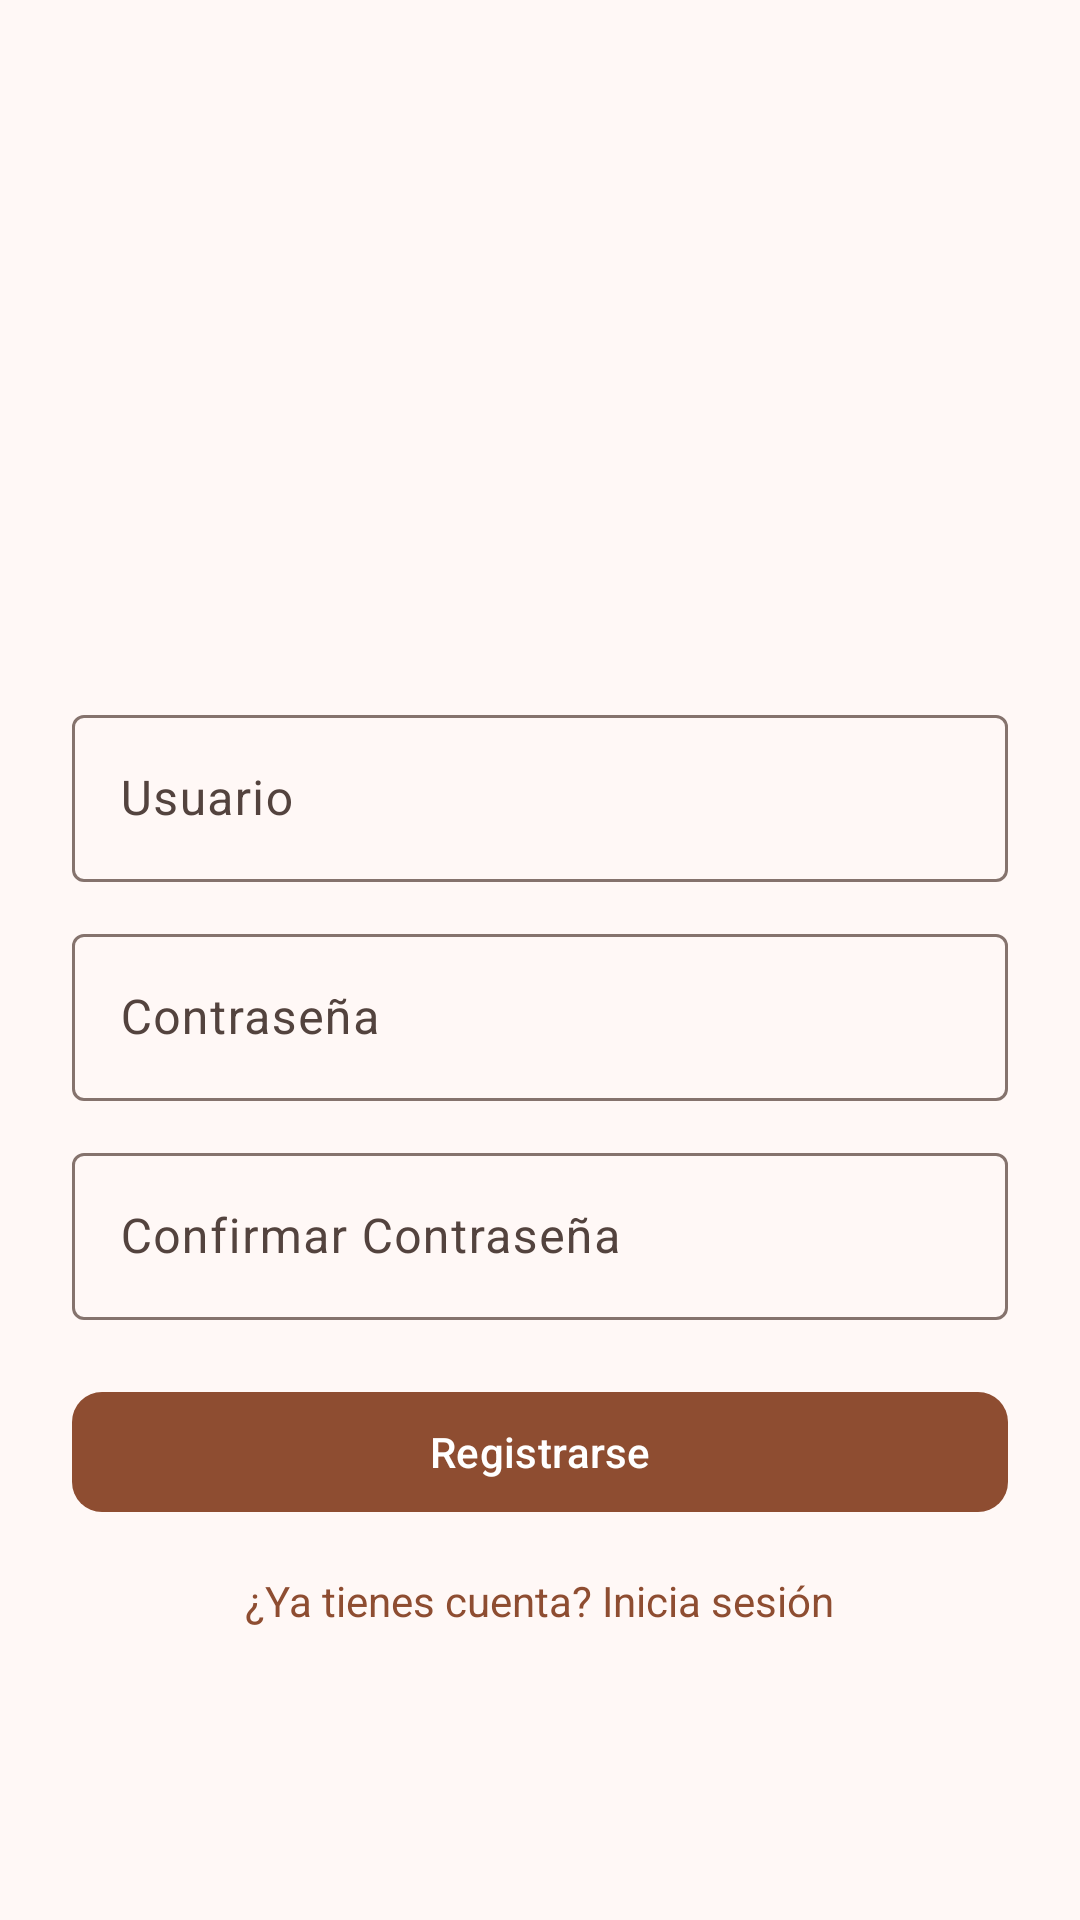

Produce the Android XML layout that renders to this screen, including the resource entries it uses.
<!-- AndroidManifest.xml: application theme AppTheme -->
<!-- res/layout/activity_register.xml -->
<?xml version="1.0" encoding="utf-8"?>
<androidx.coordinatorlayout.widget.CoordinatorLayout xmlns:android="http://schemas.android.com/apk/res/android"
    xmlns:app="http://schemas.android.com/apk/res-auto"
    xmlns:tools="http://schemas.android.com/tools"
    android:layout_width="match_parent"
    android:layout_height="match_parent"
    android:background="@color/md_theme_background"
    tools:context=".ui.register.RegisterActivity">

    <LinearLayout
        android:layout_width="match_parent"
        android:layout_height="match_parent"
        android:gravity="center"
        android:orientation="vertical"
        android:padding="24dp">

        
        <ImageView
            android:id="@+id/ivLogo"
            android:layout_width="120dp"
            android:layout_height="120dp"
            android:layout_gravity="center"
            android:layout_marginBottom="16dp"
            android:contentDescription="@string/app_name"
            android:scaleType="fitCenter"
            android:src="@drawable/ic_launcher_filmatcher"
            app:srcCompat="@drawable/ic_launcher_filmatcher" />

        
        <com.google.android.material.textfield.TextInputLayout
            android:layout_width="match_parent"
            android:layout_height="wrap_content"
            android:hint="@string/txt_user">

            <com.google.android.material.textfield.TextInputEditText
                android:id="@+id/etUsername"
                android:layout_width="match_parent"
                android:layout_height="wrap_content"
                android:inputType="text"
                android:maxLines="1"/>
        </com.google.android.material.textfield.TextInputLayout>

        
        <com.google.android.material.textfield.TextInputLayout
            android:layout_width="match_parent"
            android:layout_height="wrap_content"
            android:hint="@string/txt_password"
            android:layout_marginTop="12dp">

            <com.google.android.material.textfield.TextInputEditText
                android:id="@+id/etPassword"
                android:layout_width="match_parent"
                android:layout_height="wrap_content"
                android:inputType="textPassword"
                android:maxLines="1"/>
        </com.google.android.material.textfield.TextInputLayout>

        
        <com.google.android.material.textfield.TextInputLayout
            android:layout_width="match_parent"
            android:layout_height="wrap_content"
            android:hint="@string/txt_confirm_password"
            android:layout_marginTop="12dp">

            <com.google.android.material.textfield.TextInputEditText
                android:id="@+id/etConfirmPassword"
                android:layout_width="match_parent"
                android:layout_height="wrap_content"
                android:inputType="textPassword"
                android:maxLines="1"/>
        </com.google.android.material.textfield.TextInputLayout>

        
        <com.google.android.material.button.MaterialButton
            android:id="@+id/btnRegister"
            android:layout_width="match_parent"
            android:layout_height="wrap_content"
            android:text="@string/txt_register"
            android:layout_marginTop="20dp"
            app:cornerRadius="10dp"
            style=""/>

        
        <TextView
            android:id="@+id/tvGoToLogin"
            android:layout_width="wrap_content"
            android:layout_height="wrap_content"
            android:text="@string/txt_ask_if_register"
            android:textColor="@color/md_theme_primary"
            android:layout_marginTop="16dp"
            android:textSize="14sp"
            android:layout_gravity="center"
            android:clickable="true"
            android:focusable="true"/>
    </LinearLayout>

</androidx.coordinatorlayout.widget.CoordinatorLayout>
<!-- resources referenced by this layout -->
<resources>
  <color name="md_theme_background">#FFF8F6</color>
  <color name="md_theme_primary">#8E4D31</color>
  <string name="app_name">Filmatcher</string>
  <string name="txt_ask_if_register">¿Ya tienes cuenta? Inicia sesión</string>
  <string name="txt_confirm_password">Confirmar Contraseña</string>
  <string name="txt_password">Contraseña</string>
  <string name="txt_register">Registrarse</string>
  <string name="txt_user">Usuario</string>
  <color name="md_theme_onPrimary">#FFFFFF</color>
  <color name="md_theme_primaryContainer">#FFDBCE</color>
  <color name="md_theme_onPrimaryContainer">#71361C</color>
  <color name="md_theme_secondary">#77574B</color>
  <color name="md_theme_onSecondary">#FFFFFF</color>
  <color name="md_theme_secondaryContainer">#FFDBCE</color>
  <color name="md_theme_onSecondaryContainer">#5D4035</color>
  <color name="md_theme_tertiary">#685F30</color>
  <color name="md_theme_onTertiary">#FFFFFF</color>
  <color name="md_theme_tertiaryContainer">#F0E3A8</color>
  <color name="md_theme_onTertiaryContainer">#4F471B</color>
  <color name="md_theme_error">#BA1A1A</color>
  <color name="md_theme_onError">#FFFFFF</color>
  <color name="md_theme_errorContainer">#FFDAD6</color>
  <color name="md_theme_onErrorContainer">#93000A</color>
  <color name="md_theme_onBackground">#231A16</color>
  <color name="md_theme_surface">#FFF8F6</color>
  <color name="md_theme_onSurface">#231A16</color>
  <color name="md_theme_surfaceVariant">#F5DED6</color>
  <color name="md_theme_onSurfaceVariant">#53433E</color>
  <color name="md_theme_outline">#85736D</color>
  <color name="md_theme_outlineVariant">#D8C2BA</color>
  <color name="md_theme_inverseSurface">#382E2A</color>
  <color name="md_theme_inverseOnSurface">#FFEDE7</color>
  <color name="md_theme_inversePrimary">#FFB598</color>
  <color name="md_theme_primaryFixed">#FFDBCE</color>
  <color name="md_theme_onPrimaryFixed">#370E00</color>
  <color name="md_theme_primaryFixedDim">#FFB598</color>
  <color name="md_theme_onPrimaryFixedVariant">#71361C</color>
  <color name="md_theme_secondaryFixed">#FFDBCE</color>
  <color name="md_theme_onSecondaryFixed">#2C160D</color>
  <color name="md_theme_secondaryFixedDim">#E7BEAE</color>
  <color name="md_theme_onSecondaryFixedVariant">#5D4035</color>
  <color name="md_theme_tertiaryFixed">#F0E3A8</color>
  <color name="md_theme_onTertiaryFixed">#211B00</color>
  <color name="md_theme_tertiaryFixedDim">#D4C78E</color>
  <color name="md_theme_onTertiaryFixedVariant">#4F471B</color>
  <color name="md_theme_surfaceDim">#E8D6D1</color>
  <color name="md_theme_surfaceBright">#FFF8F6</color>
  <color name="md_theme_surfaceContainerLowest">#FFFFFF</color>
  <color name="md_theme_surfaceContainerLow">#FFF1EC</color>
  <color name="md_theme_surfaceContainer">#FCEAE4</color>
  <color name="md_theme_surfaceContainerHigh">#F6E4DE</color>
  <color name="md_theme_surfaceContainerHighest">#F1DFD9</color>
  <style name="CustomPopupMenu" parent="Widget.AppCompat.Light.PopupMenu.Overflow">
          <item name="android:popupBackground">@color/md_theme_onPrimary</item> 
          <item name="android:textColorPrimary">@color/md_theme_onSurface_highContrast</item> 
      </style>
  <color name="md_theme_onSurface_highContrast">#000000</color>
</resources>
